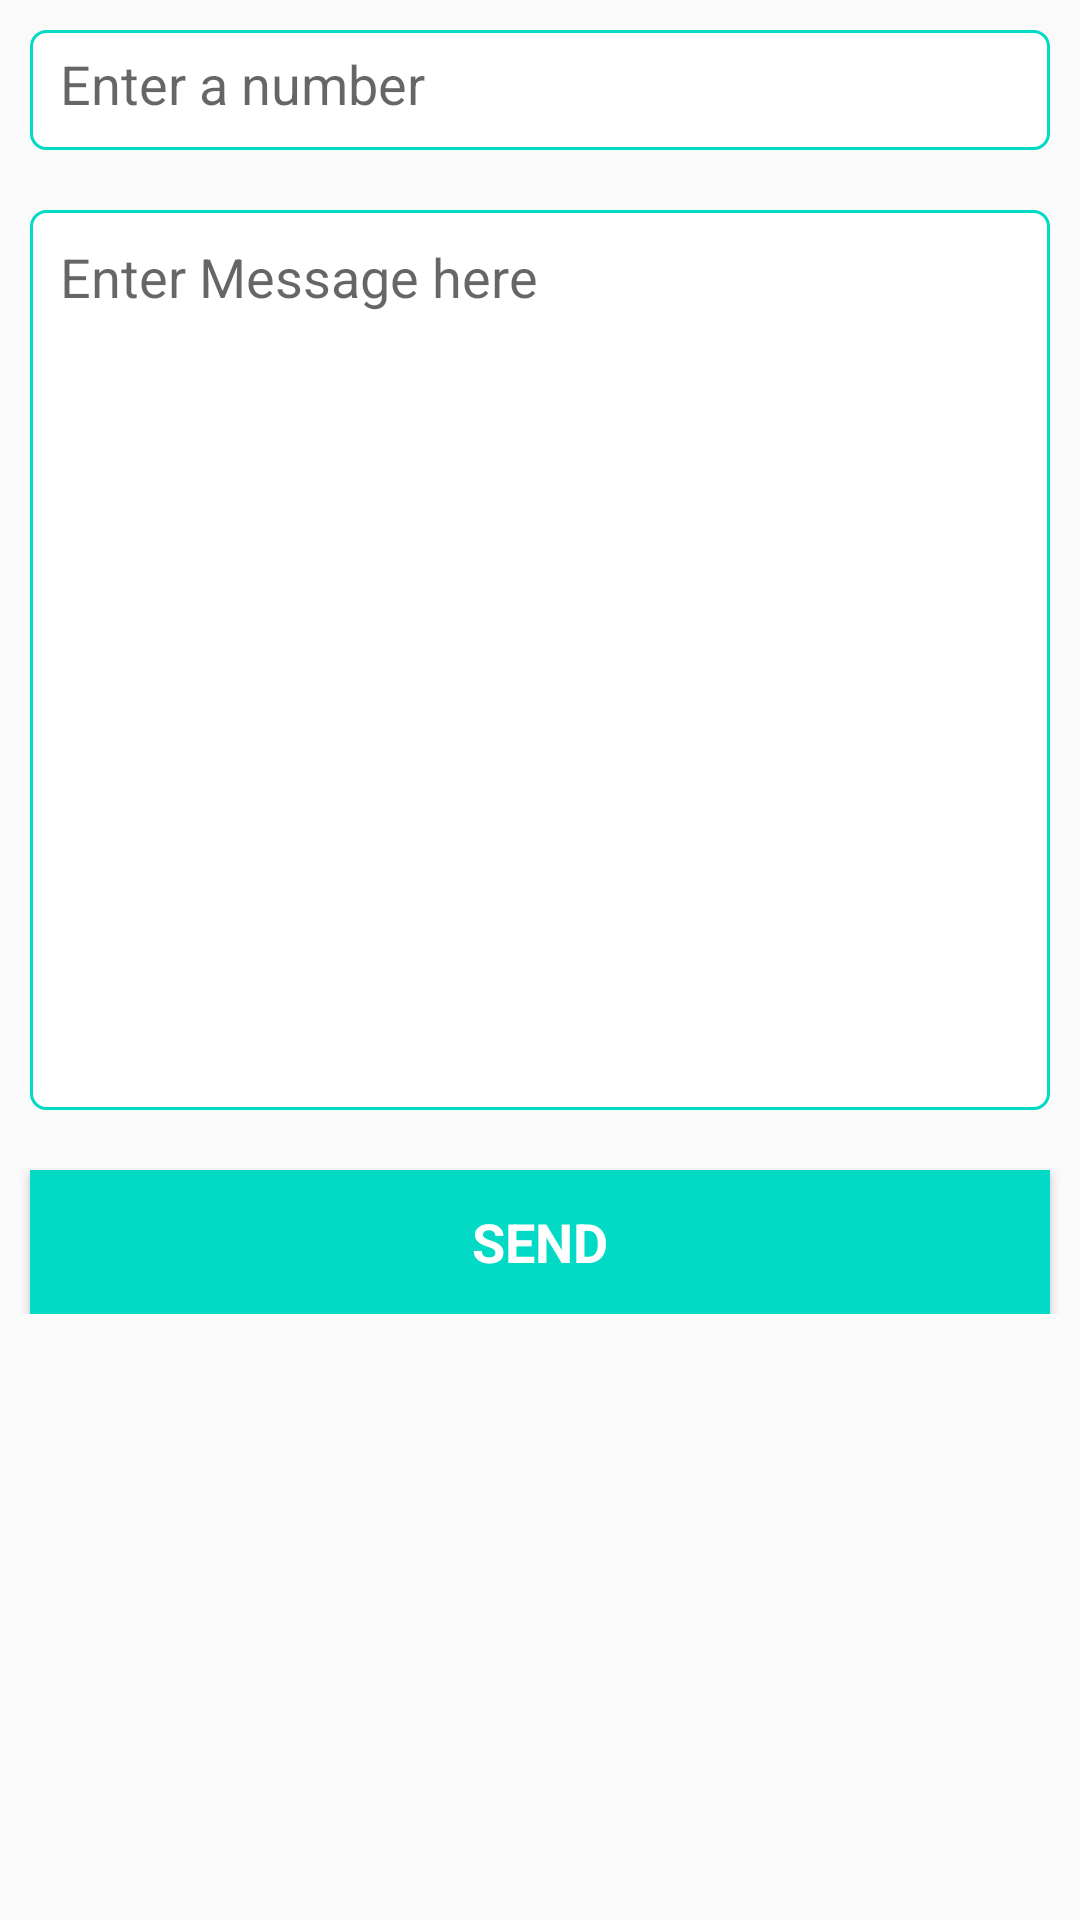

Layout XML and referenced resources for this Android screen:
<!-- AndroidManifest.xml: application theme AppTheme -->
<!-- res/layout/activity_send_message.xml -->
<?xml version="1.0" encoding="utf-8"?>
<ScrollView xmlns:android="http://schemas.android.com/apk/res/android"
    xmlns:tools="http://schemas.android.com/tools"
    android:layout_width="match_parent"
    android:layout_height="match_parent">


    <LinearLayout
        android:layout_width="match_parent"
        android:layout_height="match_parent"
        android:orientation="vertical"
        tools:context="com.messager.SendMessage">

        

        <EditText
            android:id="@+id/enter_phone"
            android:layout_width="match_parent"
            android:layout_height="40dp"
            android:layout_marginLeft="10dp"
            android:layout_marginRight="10dp"
            android:layout_marginTop="10dp"
            android:background="@drawable/rect_box"
            android:hint="Enter a number"
            android:inputType="phone"
            android:maxLines="1"
            android:padding="10dp" />

        <EditText
            android:id="@+id/enter_body"
            android:layout_width="match_parent"
            android:layout_height="300dp"
            android:layout_marginLeft="10dp"
            android:layout_marginRight="10dp"
            android:layout_marginTop="20dp"
            android:background="@drawable/rect_box"
            android:ems="10"
            android:gravity="top|start"
            android:hint="Enter Message here"
            android:inputType="textMultiLine"
            android:padding="10dp" />

        <Button
            android:id="@+id/send_message"
            android:layout_width="match_parent"
            android:layout_height="wrap_content"
            android:layout_marginLeft="10dp"
            android:layout_marginRight="10dp"
            android:layout_marginTop="20dp"
            android:background="@color/colorAccent"
            android:text="SEND"
            android:textAppearance="@style/TextAppearance.AppCompat.Medium"
            android:textColor="#ffffff"
            android:textStyle="bold" />

    </LinearLayout>
</ScrollView>
<!-- resources referenced by this layout -->
<resources>
  <!-- drawable rect_box (drawable) -->
  <?xml version="1.0" encoding="utf-8"?>
  <shape xmlns:android="http://schemas.android.com/apk/res/android"
      android:padding="10dp"
      android:shape="rectangle">
  
      <solid android:color="#FFFFFF" />
  
      <stroke
          android:width="1dp"
          android:color="@color/colorAccent" />
  
      <corners
          android:bottomLeftRadius="5dp"
          android:bottomRightRadius="5dp"
          android:topLeftRadius="5dp"
          android:topRightRadius="5dp" />
  
  </shape>
  <style name="AppTheme.AppBarOverlay" parent="ThemeOverlay.AppCompat.Dark.ActionBar" />
  <style name="AppTheme" parent="AppTheme.Base">
          
  
      </style>
  <style name="AppTheme.Base" parent="Theme.AppCompat.Light.DarkActionBar">
          <item name="colorPrimary">@color/colorPrimary</item>
          <item name="colorPrimaryDark">@color/colorPrimaryDark</item>
          <item name="colorAccent">@color/colorAccent</item>
      </style>
  <!-- not gathered from this repository: default colours our renderer supplied (Android Studio template values) -->
  <color name="colorPrimary">#FF6200EE</color>
  <color name="colorPrimaryDark">#FF3700B3</color>
  <color name="colorAccent">#FF03DAC5</color>
</resources>
